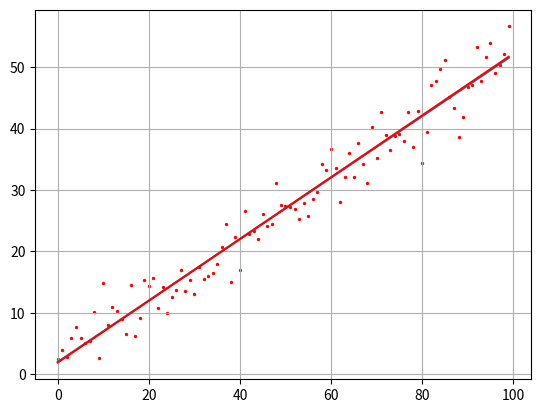

This chart was generated by the following Python code:
import time
import numpy as np
import matplotlib.pyplot as plt
from mpl_toolkits.mplot3d import Axes3D

def E(y, a, b):
    ff = np.array([a * z + b for z in range(N)])
    return np.dot((y-ff).T, (y-ff))

def dEda(y, a, b):
    ff = np.array([a * z + b for z in range(N)])
    return -2*np.dot((y - ff).T, range(N))

def dEdb(y, a, b):
    ff = np.array([a * z + b for z in range(N)])
    return -2*(y - ff).sum()


N = 100       # число экспериментов
Niter = 50 # число итераций
sigma = 3   # стандартное отклонение наблюдаемых значений
at = 0.5     # теоретическое значение параметра k
bt = 2       # теоретическое значение параметра b

aa = 0
bb = 0
lmd1 = 0.000001
lmd2 = 0.0005

f = np.array([at*z+bt for z in range(N)])
y = np.array(f + np.random.normal(0, sigma, N))

a_plt = np.arange(-1, 2, 0.1)
b_plt = np.arange(0, 3, 0.1)
E_plt = np.array([[E(y, a, b) for a in a_plt] for b in b_plt])

plt.ion()   # включение интерактивного режима отображения графиков
fig = plt.figure()
ax = Axes3D(fig)

a, b = np.meshgrid(a_plt, b_plt)
ax.plot_surface(a, b, E_plt, color='y', alpha=0.5)

ax.set_xlabel('a')
ax.set_ylabel('b')
ax.set_zlabel('E')

point = ax.scatter(aa, bb, E(y, aa, bb), c='red')  # отображение точки красным цветом

for n in range(Niter):
    aa = aa - lmd1 * dEda(y, aa, bb)
    bb = bb - lmd2 * dEdb(y, aa, bb)

    ax.scatter(aa, bb, E(y, aa, bb), c='red')

    # перерисовка графика и задержка на 10 мс
    fig.canvas.draw()
    fig.canvas.flush_events()
    time.sleep(0.01)

    print(aa, bb)

plt.ioff()   # выключение интерактивного режима отображения графиков
plt.show()

# отображение графиков аппроксимации
ff = np.array([aa*z+bb for z in range(N)])

plt.scatter(range(N), y, s=2, c='red')
plt.plot(f)
plt.plot(ff, c='red')
plt.grid(True)
plt.show()